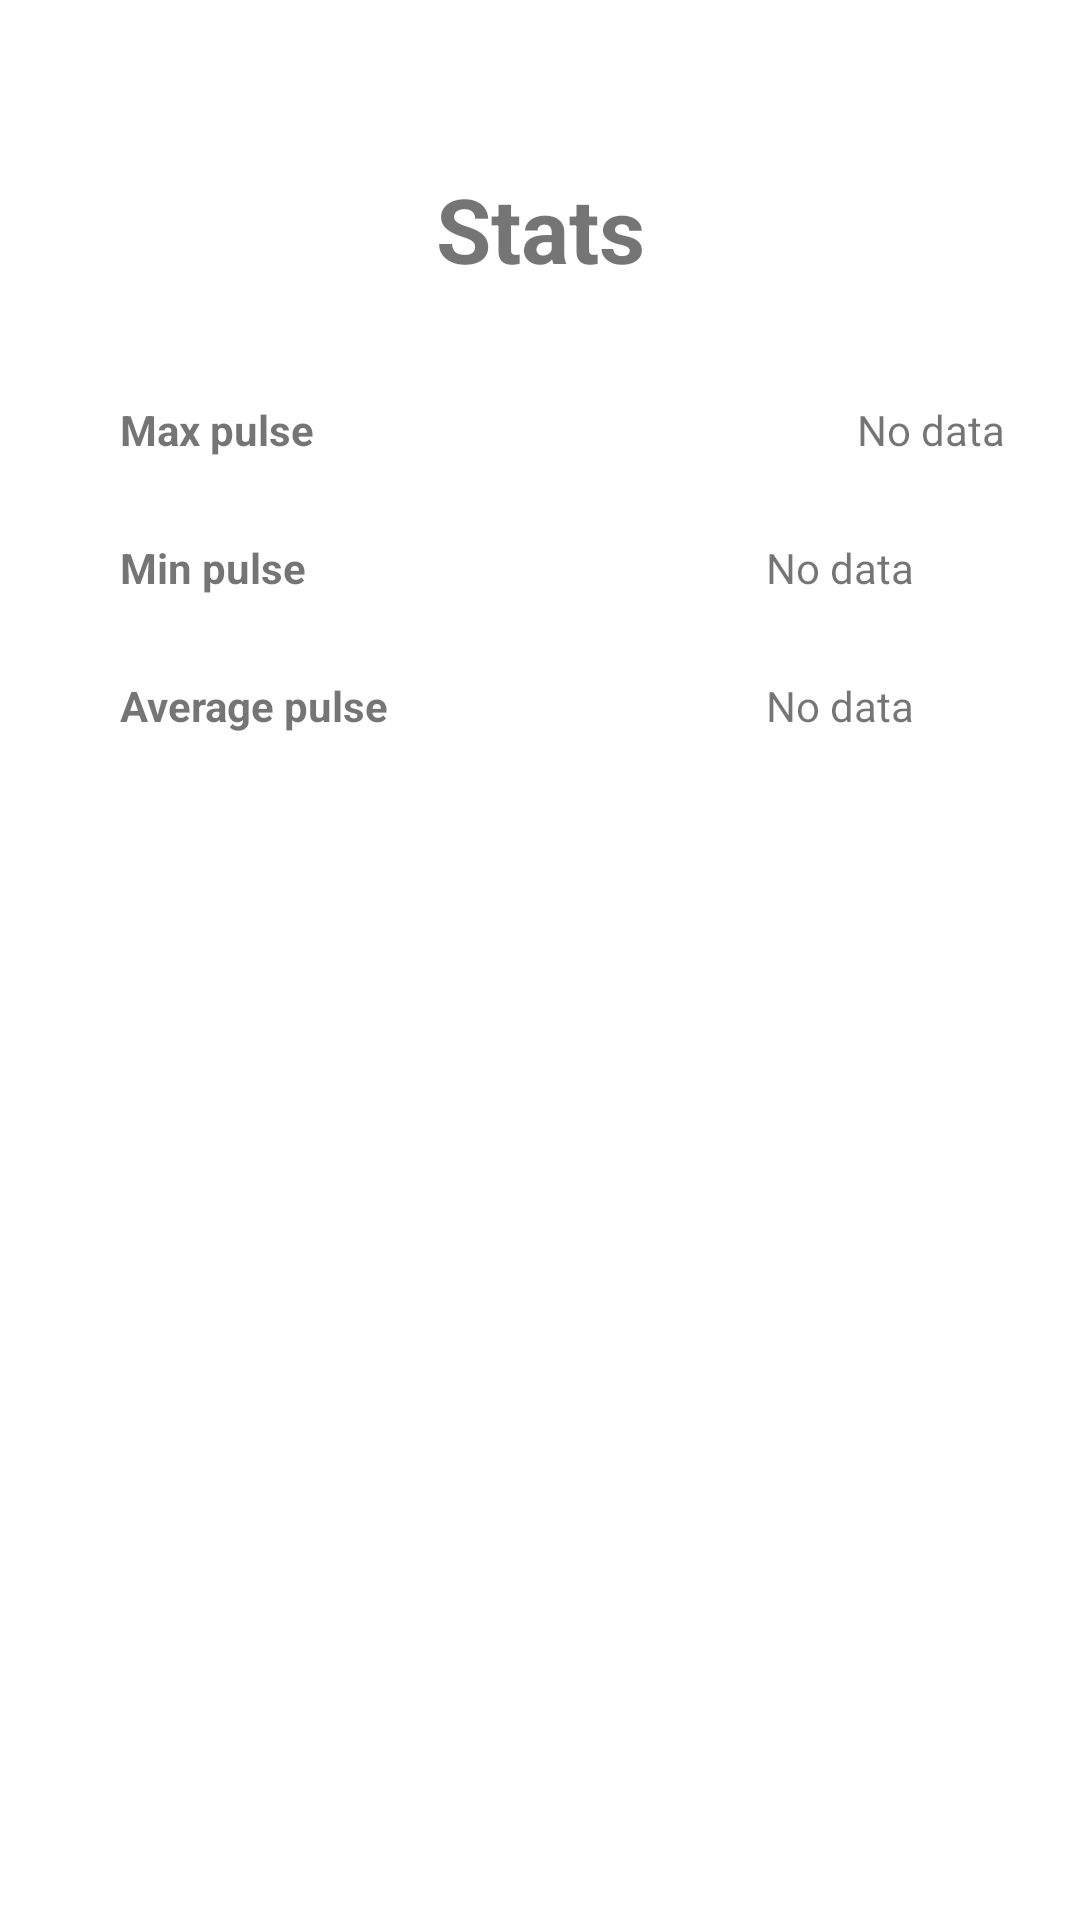

This screen was rendered from an Android layout file. Write that file and the resources it references.
<!-- AndroidManifest.xml: application theme Theme.PhisicalActivityMonitoringApp -->
<!-- res/layout/activity_show_pulse_stats.xml -->
<?xml version="1.0" encoding="utf-8"?>
<androidx.constraintlayout.widget.ConstraintLayout xmlns:android="http://schemas.android.com/apk/res/android"
    xmlns:app="http://schemas.android.com/apk/res-auto"
    xmlns:tools="http://schemas.android.com/tools"
    android:layout_width="match_parent"
    android:layout_height="match_parent"
    tools:context=".pulse.ShowPulseStatsActivity"
    tools:layout_editor_absoluteX="29dp"
    tools:layout_editor_absoluteY="0dp">

    <TextView
        android:id="@+id/max_pulse_label"
        android:layout_width="160dp"
        android:textStyle="bold"
        android:layout_height="30dp"
        android:layout_marginStart="40dp"
        android:layout_marginTop="32dp"
        android:gravity="center_vertical"
        android:text="@string/max_pulse"
        app:layout_constraintStart_toStartOf="parent"
        app:layout_constraintTop_toBottomOf="@+id/stats" />

    <TextView
        android:id="@+id/max_pulse"
        android:layout_width="160dp"
        android:layout_height="30dp"
        android:layout_marginStart="32dp"
        android:layout_marginTop="32dp"
        android:gravity="center_vertical"
        android:text="@string/no_data_info"
        android:textAlignment="center"
        app:layout_constraintEnd_toEndOf="parent"
        app:layout_constraintHorizontal_bias="0.053"
        app:layout_constraintStart_toEndOf="@+id/max_pulse_label"
        app:layout_constraintTop_toBottomOf="@+id/stats" />

    <TextView
        android:id="@+id/stats"
        android:layout_width="wrap_content"
        android:layout_height="wrap_content"
        android:layout_marginTop="56dp"
        android:text="@string/stats"
        android:textSize="30sp"
        android:textStyle="bold"
        app:layout_constraintEnd_toEndOf="parent"
        app:layout_constraintStart_toStartOf="parent"
        app:layout_constraintTop_toTopOf="parent" />

    <TextView
        android:id="@+id/min_pulse_label"
        android:layout_width="160dp"
        android:textStyle="bold"
        android:layout_height="30dp"
        android:layout_marginStart="40dp"
        android:layout_marginTop="16dp"
        android:gravity="center_vertical"
        android:text="@string/min_pulse"
        app:layout_constraintStart_toStartOf="parent"
        app:layout_constraintTop_toBottomOf="@+id/max_pulse_label" />

    <TextView
        android:id="@+id/average_pulse_label"
        android:layout_width="160dp"
        android:layout_height="30dp"
        android:textStyle="bold"
        android:layout_marginStart="40dp"
        android:layout_marginTop="16dp"
        android:gravity="center_vertical"
        android:text="@string/average_pulse"
        app:layout_constraintStart_toStartOf="parent"
        app:layout_constraintTop_toBottomOf="@+id/min_pulse_label" />

    <TextView
        android:id="@+id/min_pulse"
        android:layout_width="160dp"
        android:layout_height="30dp"
        android:layout_marginTop="16dp"
        android:gravity="center_vertical"
        android:text="@string/no_data_info"
        android:textAlignment="center"
        app:layout_constraintEnd_toEndOf="parent"
        app:layout_constraintHorizontal_bias="0.647"
        app:layout_constraintStart_toEndOf="@+id/min_pulse_label"
        app:layout_constraintTop_toBottomOf="@+id/max_pulse" />

    <TextView
        android:id="@+id/average_pulse"
        android:layout_width="160dp"
        android:layout_height="30dp"
        android:layout_marginTop="16dp"
        android:gravity="center_vertical"
        android:text="@string/no_data_info"
        android:textAlignment="center"
        app:layout_constraintEnd_toEndOf="parent"
        app:layout_constraintHorizontal_bias="0.647"
        app:layout_constraintStart_toEndOf="@+id/average_pulse_label"
        app:layout_constraintTop_toBottomOf="@+id/min_pulse" />

</androidx.constraintlayout.widget.ConstraintLayout>
<!-- resources referenced by this layout -->
<resources>
  <string name="average_pulse">Average pulse</string>
  <string name="max_pulse">Max pulse</string>
  <string name="min_pulse">Min pulse</string>
  <string name="no_data_info">No data</string>
  <string name="stats">Stats</string>
  <style name="Theme.PhisicalActivityMonitoringApp" parent="Theme.MaterialComponents.DayNight.NoActionBar">
          
          <item name="colorPrimary">@color/teal_200</item>
          <item name="colorPrimaryVariant">@color/teal_700</item>
          <item name="colorOnPrimary">@color/white</item>
          
          <item name="colorSecondary">@color/purple_200</item>
          <item name="colorSecondaryVariant">@color/purple_500</item>
          <item name="colorOnSecondary">@color/black</item>
          
          <item name="android:statusBarColor">@color/teal_200</item>
          
      </style>
  <!-- not gathered from this repository: default colours our renderer supplied (Android Studio template values) -->
  <color name="purple_200">#FFBB86FC</color>
  <color name="purple_500">#FF6200EE</color>
  <color name="teal_200">#FF03DAC5</color>
  <color name="teal_700">#FF018786</color>
  <color name="black">#FF000000</color>
  <color name="white">#FFFFFFFF</color>
</resources>
